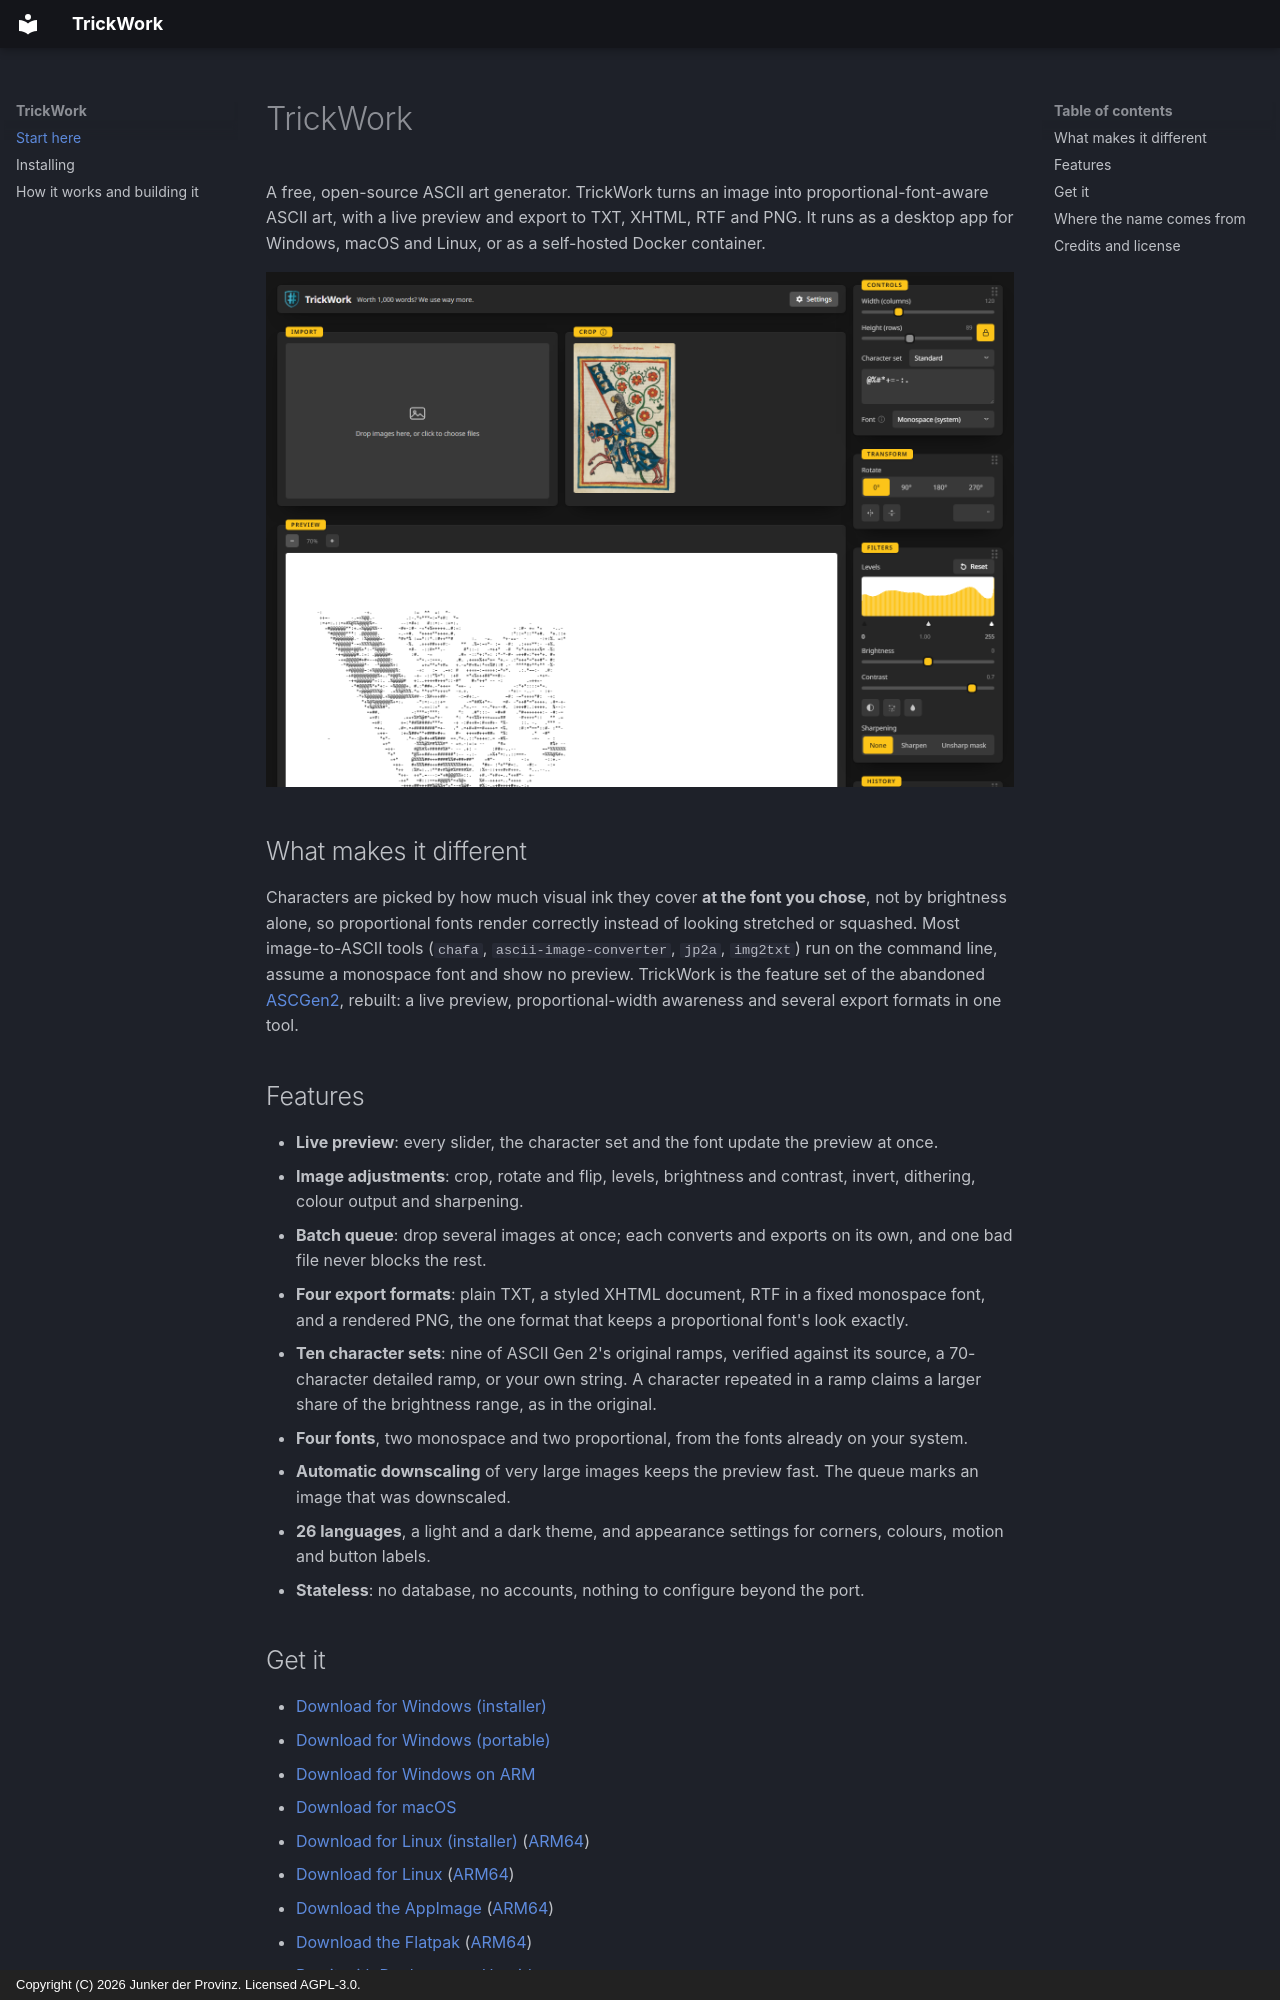

repository: junkerderprovinz/trickwork · page: index.html · generator: mkdocs · copyright: Copyright (C) 2026 Junker der Provinz. Licensed AGPL-3.0.

# TrickWork

A free, open-source ASCII art generator. TrickWork turns an image into
proportional-font-aware ASCII art, with a live preview and export to TXT, XHTML,
RTF and PNG. It runs as a desktop app for Windows, macOS and Linux, or as a
self-hosted Docker container.

![TrickWork converting an image to ASCII art, dark theme](assets/screenshot-dark.png)

## What makes it different

Characters are picked by how much visual ink they cover **at the font you
chose**, not by brightness alone, so proportional fonts render correctly instead
of looking stretched or squashed. Most image-to-ASCII tools (`chafa`,
`ascii-image-converter`, `jp2a`, `img2txt`) run on the command line, assume a
monospace font and show no preview. TrickWork is the feature set of the
abandoned [ASCGen2](https://sourceforge.net/projects/ascgen2/), rebuilt: a live
preview, proportional-width awareness and several export formats in one tool.

## Features

- **Live preview**: every slider, the character set and the font update the
  preview at once.
- **Image adjustments**: crop, rotate and flip, levels, brightness and contrast,
  invert, dithering, colour output and sharpening.
- **Batch queue**: drop several images at once; each converts and exports on its
  own, and one bad file never blocks the rest.
- **Four export formats**: plain TXT, a styled XHTML document, RTF in a fixed
  monospace font, and a rendered PNG, the one format that keeps a proportional
  font's look exactly.
- **Ten character sets**: nine of ASCII Gen 2's original ramps, verified against
  its source, a 70-character detailed ramp, or your own string. A character
  repeated in a ramp claims a larger share of the brightness range, as in the
  original.
- **Four fonts**, two monospace and two proportional, from the fonts already on
  your system.
- **Automatic downscaling** of very large images keeps the preview fast. The
  queue marks an image that was downscaled.
- **26 languages**, a light and a dark theme, and appearance settings for
  corners, colours, motion and button labels.
- **Stateless**: no database, no accounts, nothing to configure beyond the port.
